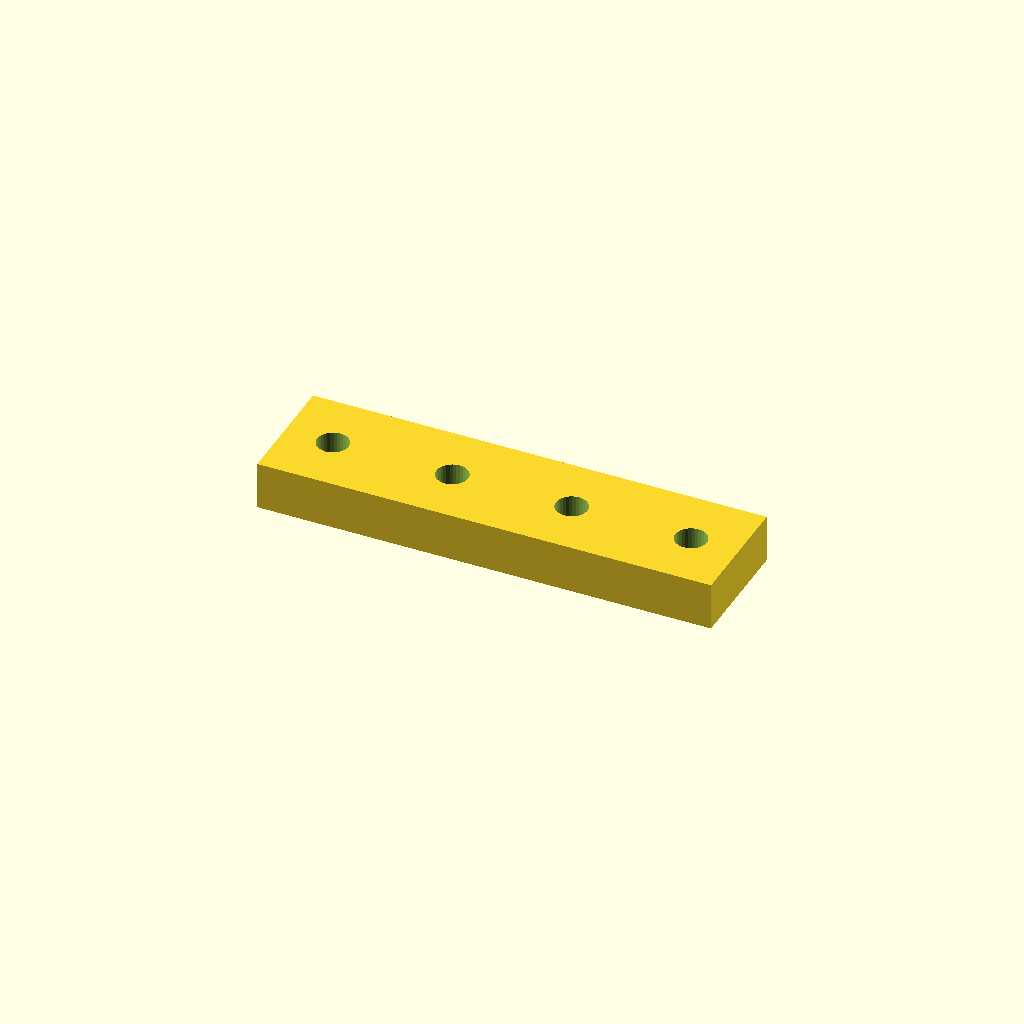
Cell 1: the model at its default parameters.
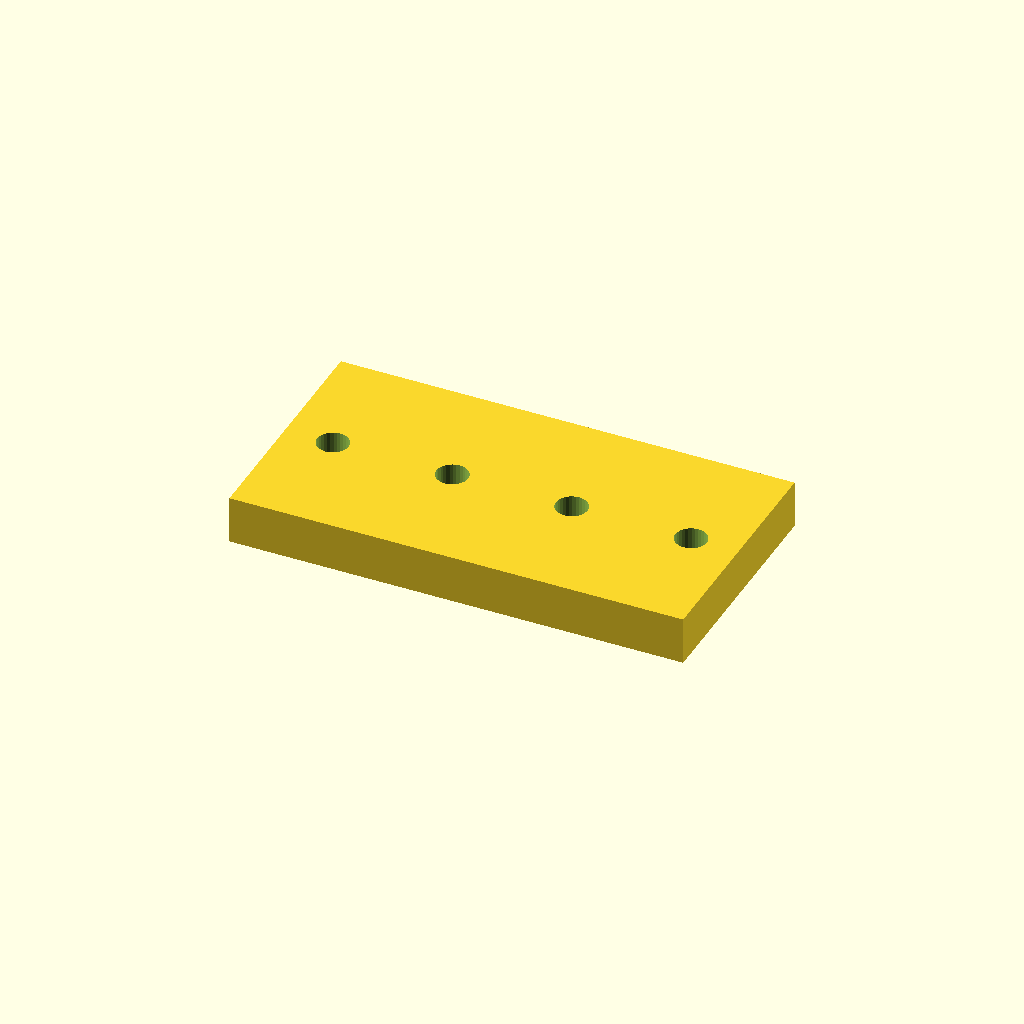
Cell 2: bar_w = 50 (everything else at default).
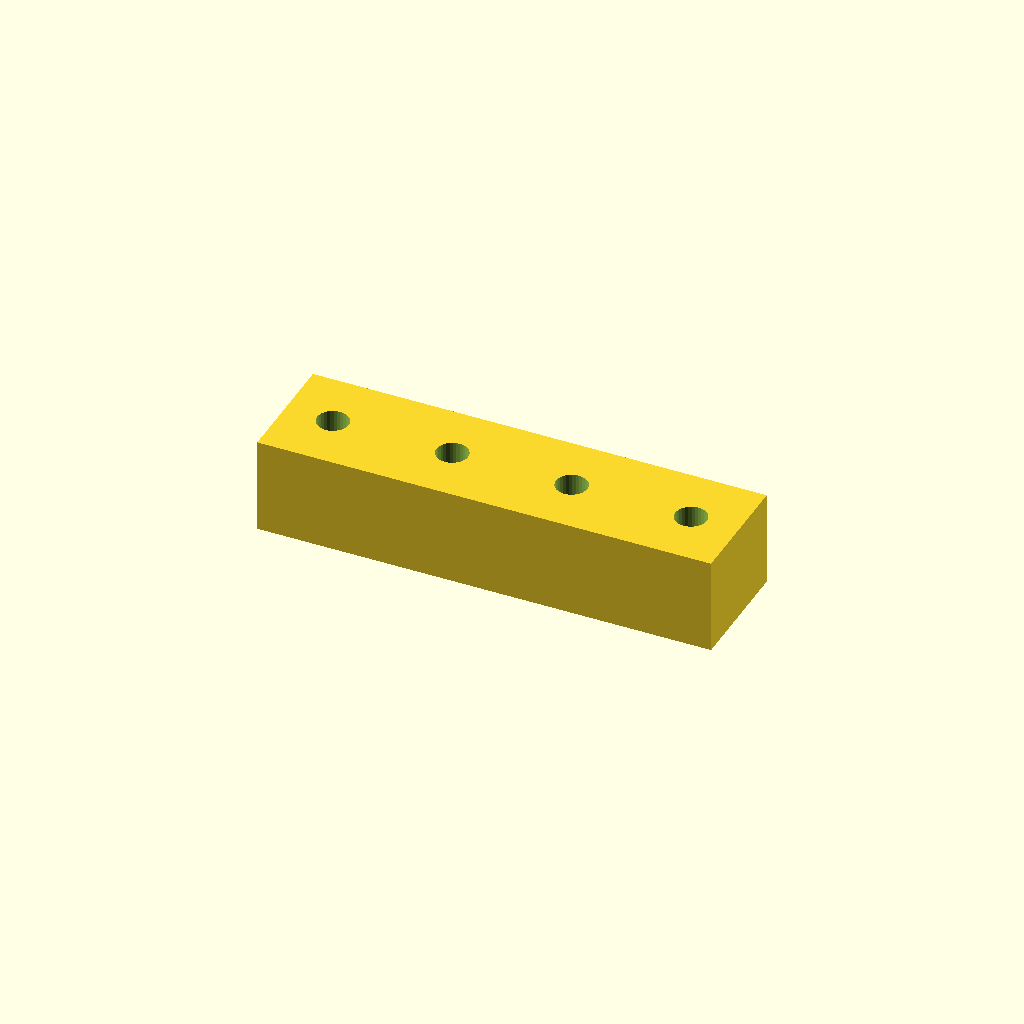
Cell 3 — bar_t set to 20, the other parameters unchanged.
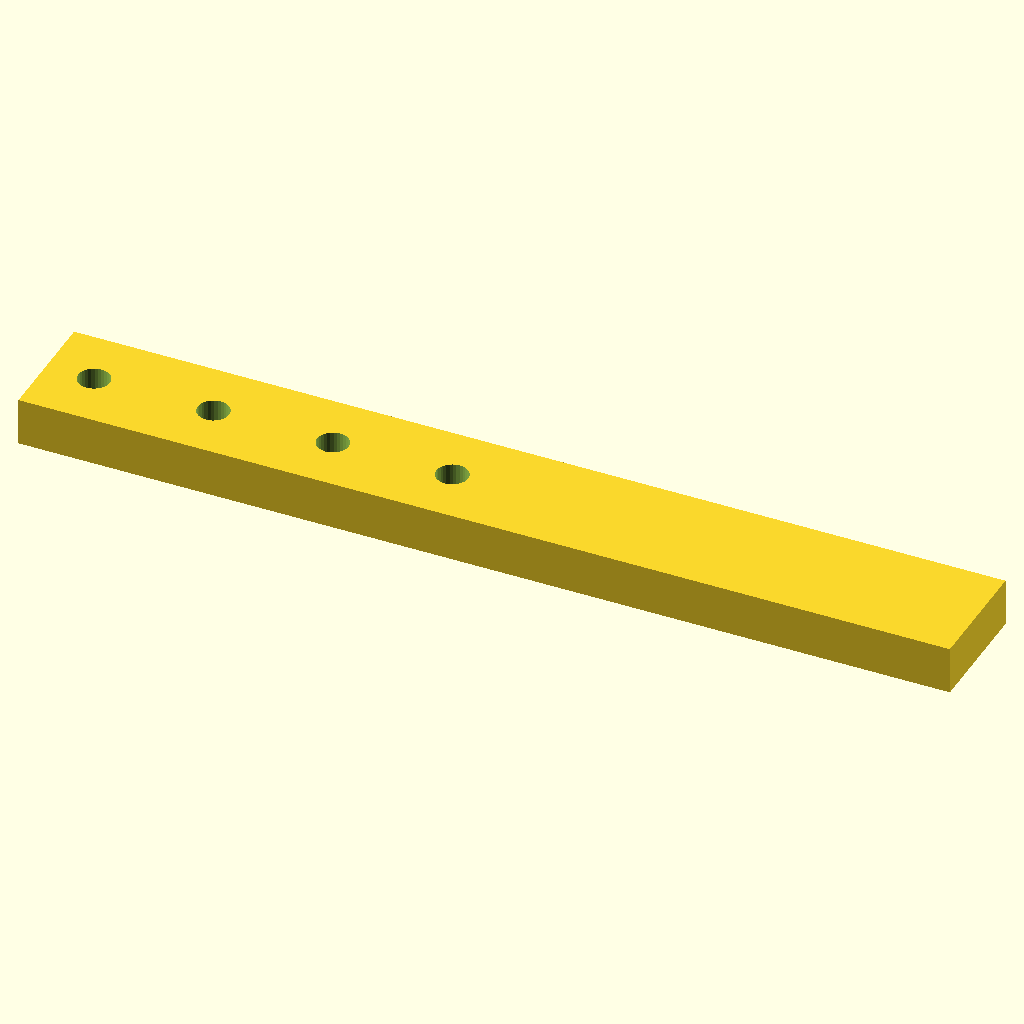
Cell 4 — holes set to 8, the other parameters unchanged.
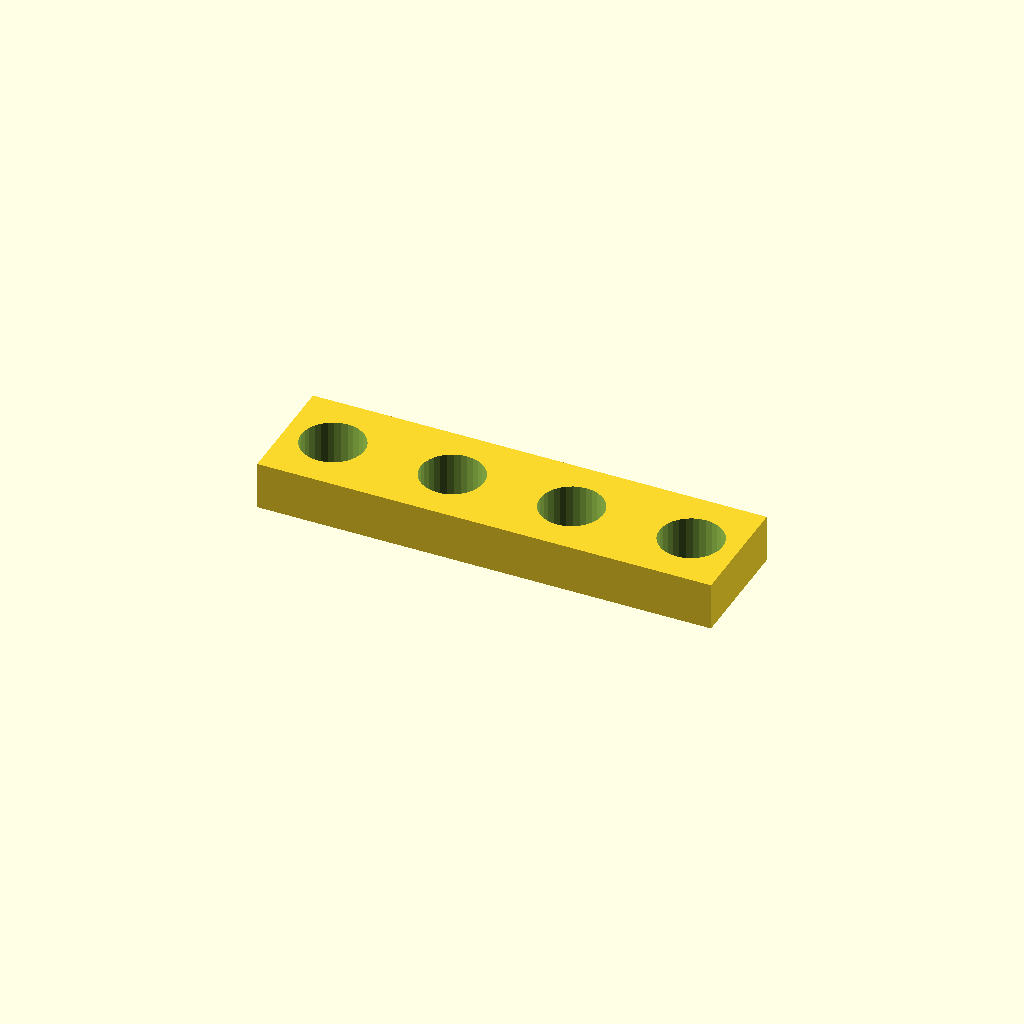
Cell 5: the same model with hole_d = 13.2.
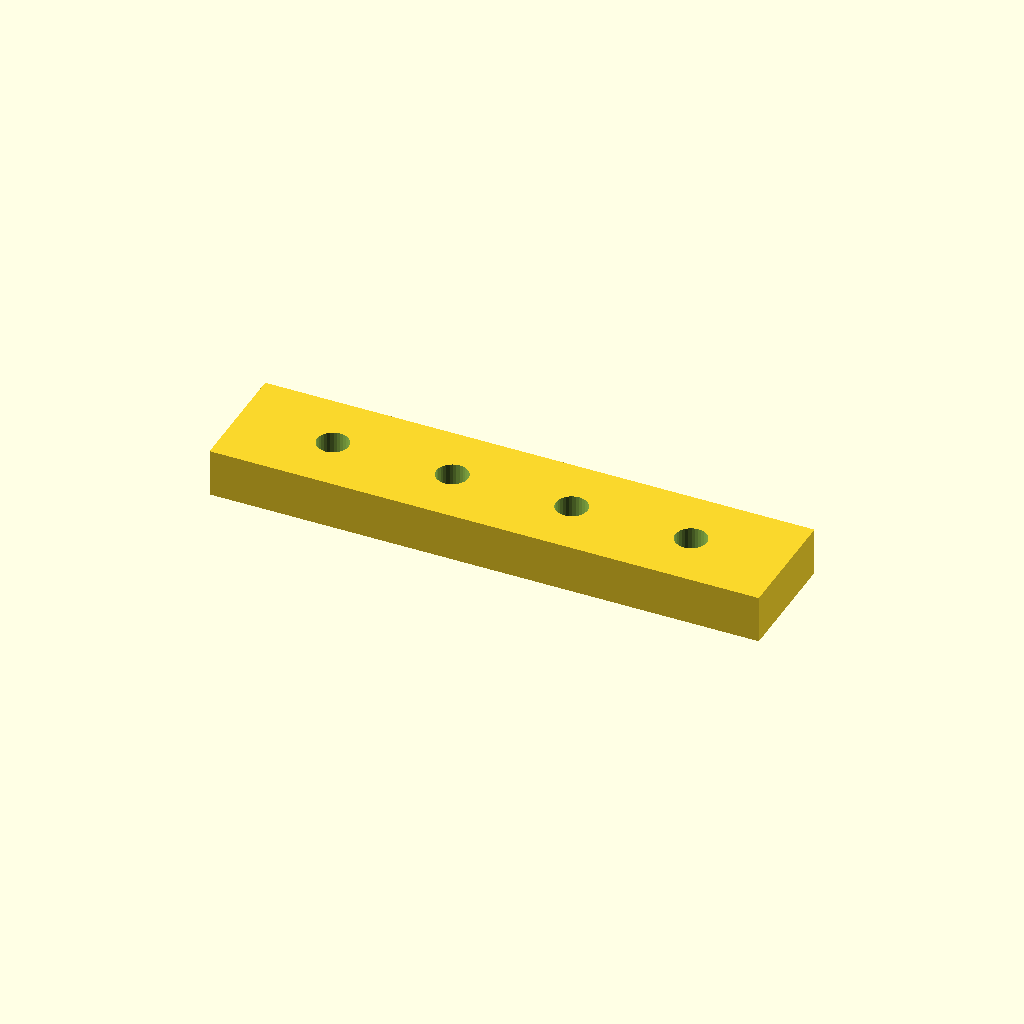
Cell 6: the same model with edge = 20.
One fixed orthographic camera (rotation 55°, 0°, 25°; colour scheme Cornfield) for every cell.
OpenSCAD source file optional_data/data/place1/ventrows/part_0117.scad:
$fn = 32;

// ----------------------------------------------------------------------
// Hole bar, 4 x Ø6.6
// row layout, 10 mm edge offset
// ----------------------------------------------------------------------

// --- parameters (mm) ---
bar_w = 25;    // bar width (Y)
bar_t = 10;    // bar thickness (Z)
holes = 4;     // holes per row
hole_d = 6.6;  // hole diameter
edge = 10;     // offset from the bar end to the first hole
pitch = 25;    // pitch between neighbouring holes

// --- derived feature positions (mm) ---
span = (holes - 1) * pitch;   // = 75   distance between the end holes
bar_l = span + 2 * edge;      // = 95   overall bar length
start_x = -bar_l / 2 + edge;  // = -37.5   X of the first hole
feature_centers = [
  [start_x + 0 * pitch, 0],
  [start_x + 1 * pitch, 0],
  [start_x + 2 * pitch, 0],
  [start_x + 3 * pitch, 0]
];   // hole centres of the first row

// bar with one row of holes, drilled from feature_centers
difference() {
  translate([-bar_l / 2, -bar_w / 2, -bar_t / 2]) cube([bar_l, bar_w, bar_t]);
  for (centre = feature_centers)
    translate([centre[0], centre[1], 0])
      cylinder(d = hole_d, h = bar_t + 2, center = true);
}
Parameter table extracted from the source (name, type, default, range or options):
bar_w: number, default 25
bar_t: number, default 10
holes: number, default 4
hole_d: number, default 6.6
edge: number, default 10
pitch: number, default 25
